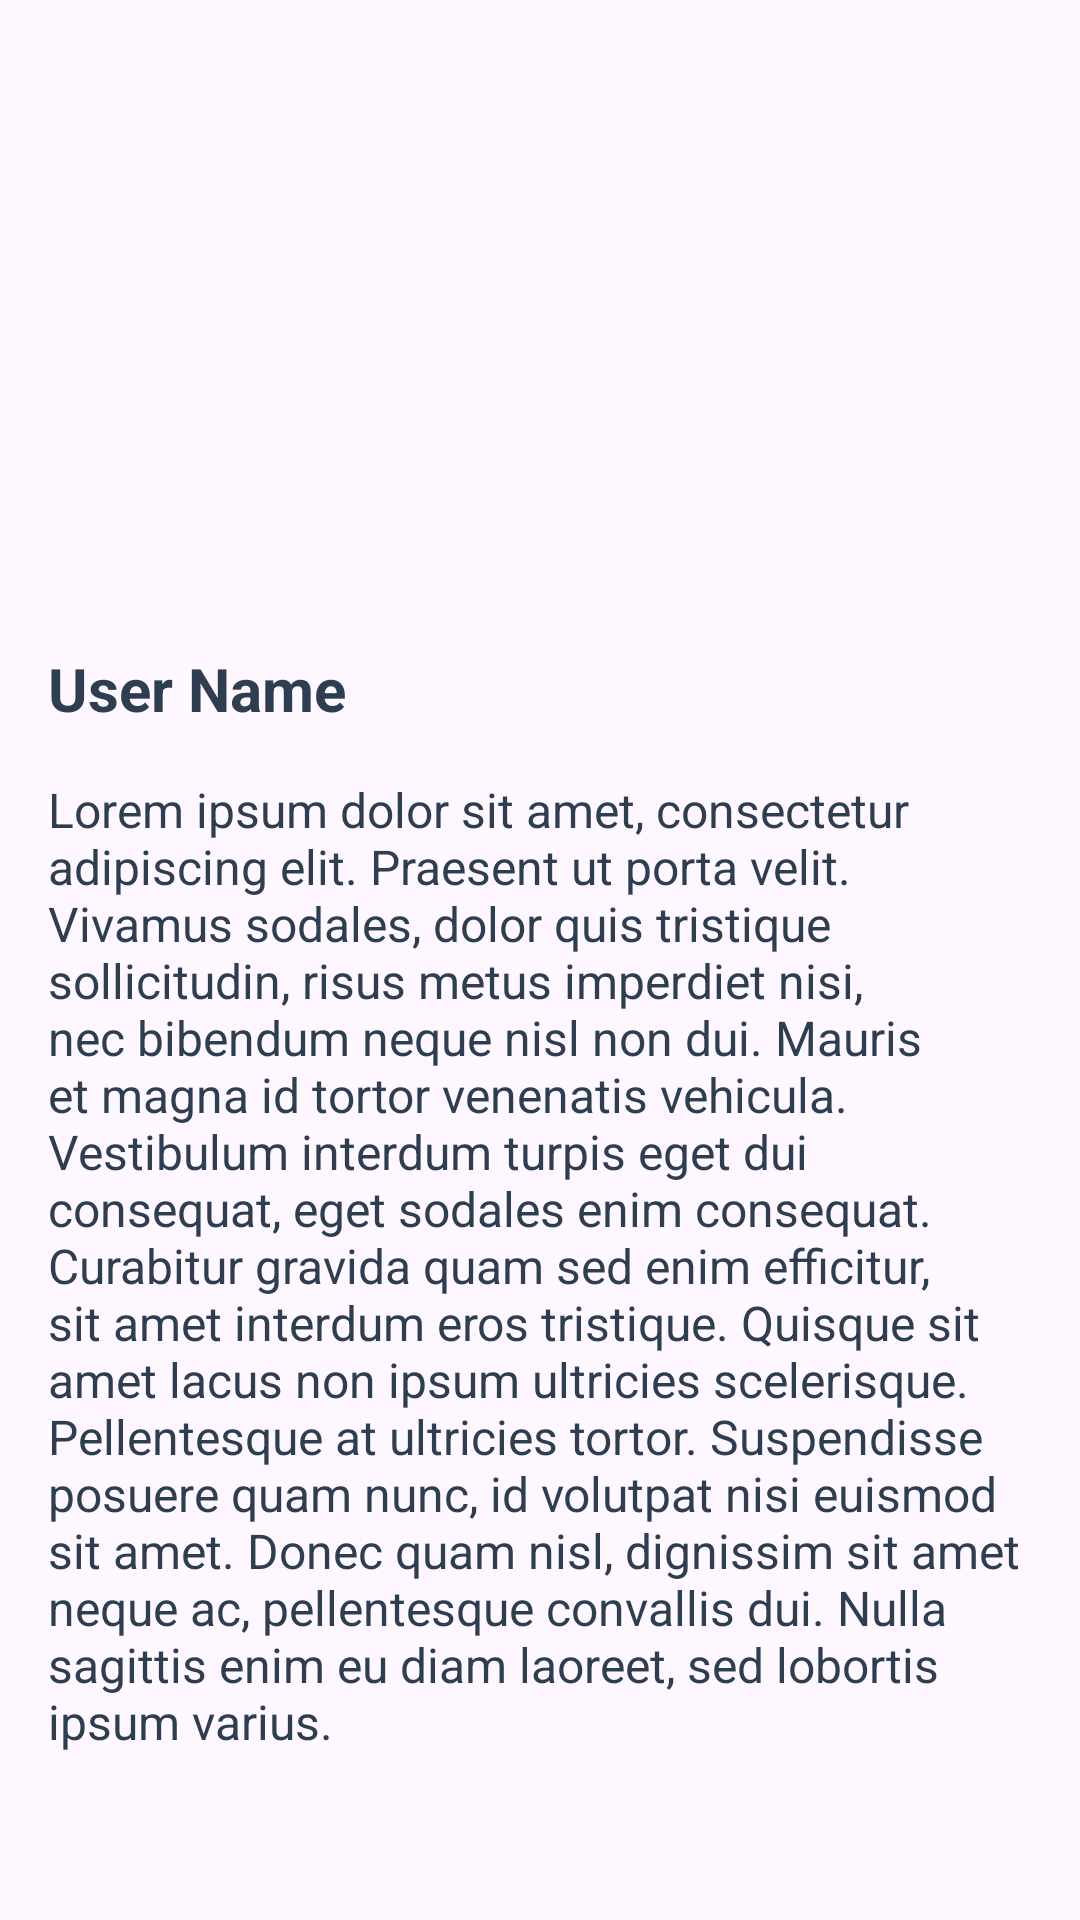

Here is an Android app screen rendered from its layout file. Give the layout XML and the strings, colors and styles it references.
<!-- AndroidManifest.xml: application theme Theme.DicodingStory -->
<!-- res/layout/activity_story_detail.xml -->
<?xml version="1.0" encoding="utf-8"?>
<androidx.constraintlayout.widget.ConstraintLayout xmlns:android="http://schemas.android.com/apk/res/android"
    xmlns:app="http://schemas.android.com/apk/res-auto"
    xmlns:tools="http://schemas.android.com/tools"
    android:id="@+id/main"
    android:layout_width="match_parent"
    android:layout_height="match_parent"
    tools:context=".ui.activity.StoryDetailActivity">

    <ImageView
        android:id="@+id/iv_story_cover"
        android:layout_width="match_parent"
        android:layout_height="200dp"
        android:contentDescription="@string/cover"
        tools:src="@tools:sample/avatars"
        android:scaleType="centerCrop"
        app:layout_constraintTop_toTopOf="parent"
        app:layout_constraintStart_toStartOf="parent"
        app:layout_constraintEnd_toEndOf="parent"/>

    <TextView
        android:id="@+id/tv_user_story"
        android:layout_width="wrap_content"
        android:layout_height="wrap_content"
        android:text="@string/user_name"
        android:layout_marginVertical="16dp"
        android:layout_marginStart="16dp"
        app:layout_constraintTop_toBottomOf="@id/iv_story_cover"
        app:layout_constraintStart_toStartOf="parent"
        android:textSize="20sp"
        android:textStyle="bold"
        android:textColor="?attr/colorPrimary"/>

    <TextView
        android:id="@+id/tv_story_description"
        android:layout_width="match_parent"
        android:layout_height="wrap_content"
        android:text="@string/dummy_text"
        android:layout_marginTop="16dp"
        android:layout_marginHorizontal="16dp"
        app:layout_constraintTop_toBottomOf="@id/tv_user_story"
        app:layout_constraintStart_toStartOf="parent"
        android:textSize="16sp"
        android:textColor="?attr/colorPrimary"/>

    <ProgressBar
        android:id="@+id/progress_bar"
        android:layout_width="wrap_content"
        android:layout_height="wrap_content"
        android:layout_centerInParent="true"
        android:visibility="gone"
        android:indeterminate="true"
        app:layout_constraintTop_toTopOf="parent"
        app:layout_constraintBottom_toBottomOf="parent"
        app:layout_constraintStart_toStartOf="parent"
        app:layout_constraintEnd_toEndOf="parent"/>

</androidx.constraintlayout.widget.ConstraintLayout>
<!-- resources referenced by this layout -->
<resources>
  <string name="cover">Cover</string>
  <string name="dummy_text">Lorem ipsum dolor sit amet, consectetur adipiscing elit. Praesent ut porta velit. Vivamus sodales, dolor quis tristique sollicitudin, risus metus imperdiet nisi, nec bibendum neque nisl non dui. Mauris et magna id tortor venenatis vehicula. Vestibulum interdum turpis eget dui consequat, eget sodales enim consequat. Curabitur gravida quam sed enim efficitur, sit amet interdum eros tristique. Quisque sit amet lacus non ipsum ultricies scelerisque. Pellentesque at ultricies tortor. Suspendisse posuere quam nunc, id volutpat nisi euismod sit amet. Donec quam nisl, dignissim sit amet neque ac, pellentesque convallis dui. Nulla sagittis enim eu diam laoreet, sed lobortis ipsum varius.</string>
  <string name="user_name">User Name</string>
  <style name="Theme.DicodingStory" parent="Base.Theme.DicodingStory" />
  <style name="Base.Theme.DicodingStory" parent="Theme.Material3.DayNight.NoActionBar">
          
          
  
          <item name="colorPrimary">@color/blue_grey</item>
          <item name="colorSecondary">@color/white</item>
          <item name="colorAccent">@color/grey_blue</item>
          <item name="colorSecondaryContainer">@color/transparent</item>
  
          <item name="android:windowIsTranslucent">true</item>
  
          <item name="android:windowActivityTransitions">true</item>
          <item name="android:windowEnterTransition">@android:transition/explode</item>
          <item name="android:windowExitTransition">@android:transition/explode</item>
      </style>
  <color name="blue_grey">#2d3e50</color>
  <color name="white">#FFFFFFFF</color>
  <color name="grey_blue">#b9bfc5</color>
  <color name="transparent">#00000000</color>
</resources>
